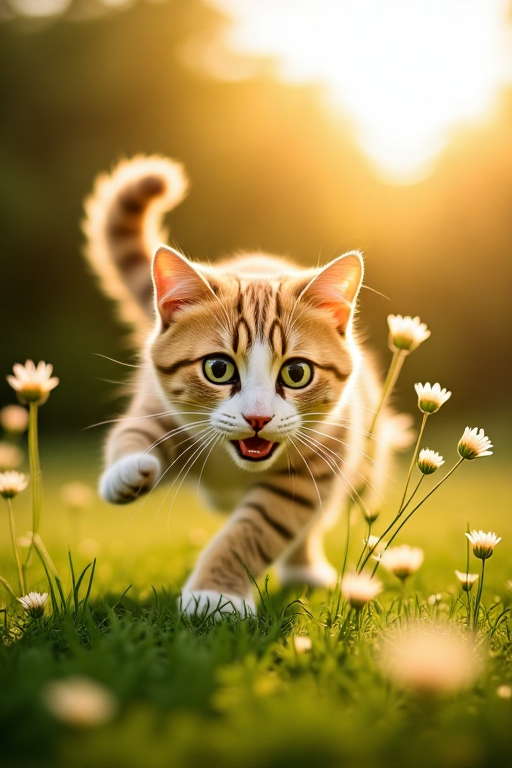
Generation parameters embedded in this image by ComfyUI (PNG 'prompt' text chunk: the API-format workflow graph, JSON):
{"285":{"inputs":{"clip_name1":"clip_l.safetensors","clip_name2":"t5xxl_fp8_e4m3fn.safetensors","type":"flux","device":"default"},"class_type":"DualCLIPLoader","_meta":{"title":"双CLIP加载器"}},"286":{"inputs":{"unet_name":"flux1-dev-kontext_fp8_scaled.safetensors","weight_dtype":"default"},"class_type":"UNETLoader","_meta":{"title":"UNET加载器"}},"287":{"inputs":{"width":512,"height":768,"batch_size":2},"class_type":"EmptySD3LatentImage","_meta":{"title":"空Latent_SD3"}},"288":{"inputs":{"vae_name":"ae.safetensors"},"class_type":"VAELoader","_meta":{"title":"VAE加载器"}},"290":{"inputs":{"conditioning":["300",0]},"class_type":"ConditioningZeroOut","_meta":{"title":"条件零化"}},"291":{"inputs":{"guidance":2.5,"conditioning":["300",0]},"class_type":"FluxGuidance","_meta":{"title":"Flux引导"}},"292":{"inputs":{"seed":688662,"steps":25,"cfg":1.0,"sampler_name":"dpm_2","scheduler":"normal","denoise":1.0,"model":["286",0],"positive":["291",0],"negative":["290",0],"latent_image":["287",0]},"class_type":"KSampler","_meta":{"title":"K采样器"}},"293":{"inputs":{"samples":["292",0],"vae":["288",0]},"class_type":"VAEDecode","_meta":{"title":"VAE解码"}},"294":{"inputs":{"filename_prefix":"ComfyUI","images":["293",0]},"class_type":"SaveImage","_meta":{"title":"保存图像"}},"300":{"inputs":{"text":"a playful cat running through a meadow, with golden sunlight dancing on the wildflowers.","speak_and_recognation":{"__value__":[false,true]},"clip":["285",0]},"class_type":"CLIPTextEncode","_meta":{"title":"CLIP文本编码器"}}}